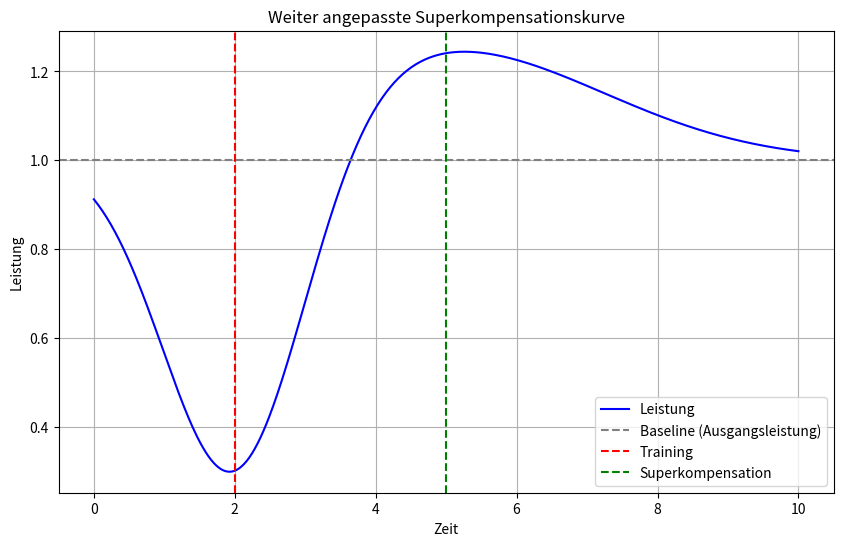

Write the Python code that produced this figure.

import numpy as np
import matplotlib.pyplot as plt

# Zeitspanne definieren
time = np.linspace(0, 10, 500)  # 0 bis 10 Einheiten Zeit
baseline = 1  # Ausgangslevel der Leistungsfähigkeit

# Weitere Anpassung für das zweite Hoch
dip = -0.8 * np.exp(-0.5 * (time - 2)**2)  # Tieferer Leistungseinbruch
recovery = 0.25 * np.exp(-0.1 * (time - 5)**2)  # Erholung bis maximal 1.05
performance = baseline + dip + recovery  # Gesamtleistung

# Angepasste Kurve plotten
plt.figure(figsize=(10, 6))
plt.plot(time, performance, label="Leistung", color="blue")
plt.axhline(y=baseline, color='gray', linestyle='--', label="Baseline (Ausgangsleistung)")
plt.axvline(x=2, color='red', linestyle='--', label="Training")
plt.axvline(x=5, color='green', linestyle='--', label="Superkompensation")

# Diagramm anpassen
plt.title("Weiter angepasste Superkompensationskurve")
plt.xlabel("Zeit")
plt.ylabel("Leistung")
plt.legend()
plt.grid(True)
plt.show()

'''
from scipy.optimize import curve_fit
import numpy as np
import matplotlib.pyplot as plt

# Zielpunkte
x_data = np.array([0, 12, 72])
y_data = np.array([1, 0.6, 1.04])

# Modifizierte Exponentialfunktion
def target_function(x, a, b, c, d, e, f):
    return a + (b - a) * np.exp(-c * x) + d * np.exp(-e * (x - f)**2)

# Asymptotischer Wert (a)
a = 0.95

# Curve fitting
initial_guess = [a, 1.0, 0.01, 0.1, 0.01, 50]  # Grobe Startwerte
params, _ = curve_fit(target_function, x_data, y_data, p0=initial_guess)

# Extrahierte Parameter
a_fit, b_fit, c_fit, d_fit, e_fit, f_fit = params

# Werte anzeigen
print(f"Fitted parameters: a={a_fit}, b={b_fit}, c={c_fit}, d={d_fit}, e={e_fit}, f={f_fit}")

# Kurve generieren
x_fit = np.linspace(0, 100, 500)
y_fit = target_function(x_fit, a_fit, b_fit, c_fit, d_fit, e_fit, f_fit)

# Plot erstellen
plt.figure(figsize=(10, 6))
plt.plot(x_fit, y_fit, label="Modell", color="blue")
plt.scatter(x_data, y_data, label="Daten", color="red")
plt.title("Angepasste Superkompensationskurve")
plt.xlabel("Zeit")
plt.ylabel("Leistung")
plt.legend()
plt.grid(True)
plt.show()
'''